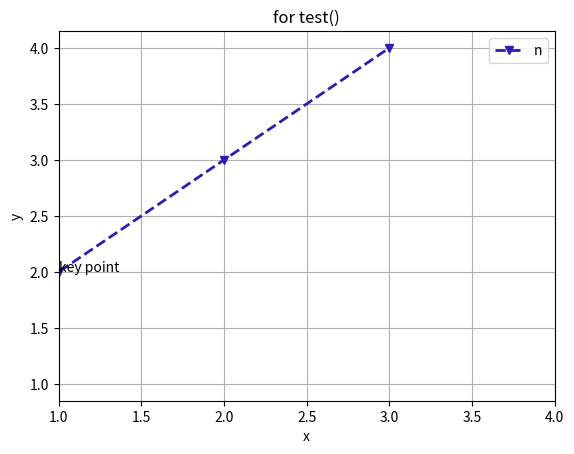

Source code (Python):
import matplotlib.pyplot as plt

plt.plot([1, 2, 3, 4], color=(0.2, 0.1, 0.7), linestyle='--', linewidth=2, marker='v', markersize=6)

# plt.rcParams['font.family']='SimHei'
plt.title("for test()")

plt.xlabel("x")
plt.ylabel("y")

# 图例
plt.legend("num")

# 任意位置添加文本
plt.text(1, 2, 'key point')

# 轴、刻度等
plt.xlim(1, 4)
plt.grid(True)

plt.show()
